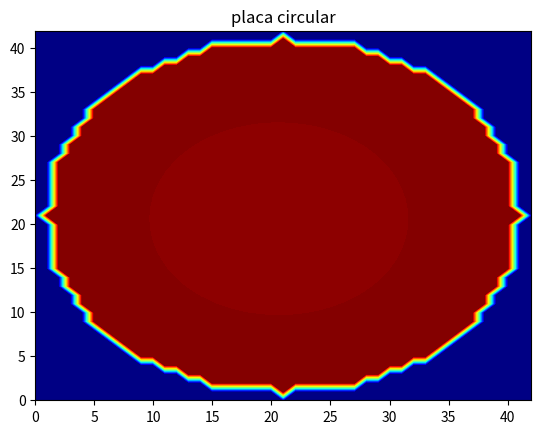

Generate this figure with matplotlib: (Note: this script raises an exception after producing the figure.)
# -*- coding: utf-8 -*-
"""
Created on Fri Oct  7 15:18:55 2022

[redacted]
"""

import numpy as np
import math
import matplotlib.pyplot as plt
import matplotlib.animation as animation
#%%

# necesitamos una funcion que pinte (rellene de 1's las posiciones de la matriz)
# array es la array 2D que debemos rellenar de 1's segÃºn la figura de un circulo
def pinta(array,listaCoordenadasX,listaCantidadDeCeldasYAPintar): 

    centerY = int((len(array)-1)/2)

    for x,cantidadCeldasYAPintar in zip(listaCoordenadasX,listaCantidadDeCeldasYAPintar):
        r = range(0,int(cantidadCeldasYAPintar) + 1,1)
        for celda in r:
            #por lo de +- de la solucion
            array[centerY+celda][x] = 100
            array[centerY-celda][x] = 100


def circleMask(rad,radOffset):

    #pasamos el radio a entero
    radAsInt =int(round(float(rad),1))
    #damos un offset al radio para ver bien el circulo en la array bidimensional
    radOffsetAsInt =int(round(float(radOffset),1))
    #obtenemos el centro de la matriz (en X. En Y es igual, pero aqui no lo necesitamos)
    centerX = radAsInt + radOffsetAsInt   

    # En base a lo anterior calculamos el diametro del circulo
    # hacemos el diametro del circulo un numero impar para conseguir simetria
    # con respecto asl centro de la matriz
    d = radAsInt*2+1
    dOffset = radOffsetAsInt*2

    #devuelve matriz de 0's
    mask = np.zeros((d+dOffset,d+dOffset),np.uint8) 

    #En este for calculamos, haciendo un barrido en x el valor que debe tomar y.
    #Todo en base a la formula de un circulo (radAsInt+0.5)**2 = x**2 + y**2 centrado en 0,0
    #El valor de +-y se interpreta como la cantidad de celdas de la matriz que deben ser pintadas para
    #cada valor de x.

    listaCoordenadasX = list()
    listaCantidadDeCeldasAPintar = list()

    #rango para la obtencion de las x para el barrido
    r = range(-(radAsInt),(radAsInt)+1,1)

    for x in r:

        #y = +-math.sqrt((radAsInt+0.5)**2 - x**2 + y**2)
        y = math.sqrt(((radAsInt)**2)-(x**2))
        #correccion del centro en X a nuestro sistema matricial 
        xbis = centerX+x
        listaCoordenadasX.append(xbis)
        listaCantidadDeCeldasAPintar.append(y)

    #poblamos la array 2D para cada valor de xbis con el valor de y obtenido
    pinta(mask,listaCoordenadasX,listaCantidadDeCeldasAPintar)


    return mask

radius = 20
radiusOffset = 1
V=circleMask(radius,radiusOffset)
Vr=np.zeros(np.shape(V))
Ttiempo=np.zeros((np.shape(V)[0],np.shape(V)[1],1))
for i in range(1,2*radius+2):
    for j in range(1,2*radius+2):
        if (V[i,j-1]!=0 and V[i,j+1]!=0 and V[i-1,j]!=0 and V[i+1,j]!=0):
            Vr[i,j]=-90
V=V+Vr
#%%

target = 1e-3  # Target accuracy

# Iteration (We assume that the iteration is convergence in maxIter = 500)
cont=0
error=1
diff=np.zeros(np.shape(V))
print("espere un momento calculando solución")
V = np.expand_dims(V, axis=2)
while error>target:
    Vcopy=np.copy(V)
    for i in range(1,2*radius+2):
        for j in range(1,2*radius+2):
            if(Vr[i,j]==-90):
                    V[i,j]=0.25*(V[i+1][j] + V[i-1][j] + V[i][j+1] + V[i][j-1])
                    
    for i in range(1,2*radius+2):
        for j in range(1,2*radius+2):
            if(Vr[i,j]==-90):
                diff[i,j]=np.abs(Vcopy[i,j]-V[i,j])
                    
    
    error=np.max(diff)
    cont+=1
    Ttiempo = np.append(Ttiempo,V, axis=2)
print("solución terminada")
print("el numero de interacciones fueron:",cont)
#%%
colorinterpolation = 100
colourMap = plt.cm.jet

# Set meshgrid
X, Y = np.meshgrid(np.arange(0, np.shape(V)[0]), np.arange(0, np.shape(V)[0]))

#%%
# acelerar simulación
tam=int((cont+1)*0.1)
Ttimpoac=np.zeros(((np.shape(V)[0],np.shape(V)[0],tam)))
for i in range(0,tam):
    Ttimpoac[:,:,i]=Ttiempo[:,:,i*int((cont+1)/tam)]
    
#%%
#simulación
fig3=plt.figure()
ax=fig3.gca()
def puntoapunto(i):
    ax.clear()
    plt.title("placa circular")
    plt.contourf(Y,X,Ttimpoac[:,:,i].T, colorinterpolation, cmap=colourMap)
ani=animation.FuncAnimation(fig3, puntoapunto, range(tam))
ani.save("Gradiente_de_laplaca_circular.mp4", writer="ffmpeg")
plt.show()